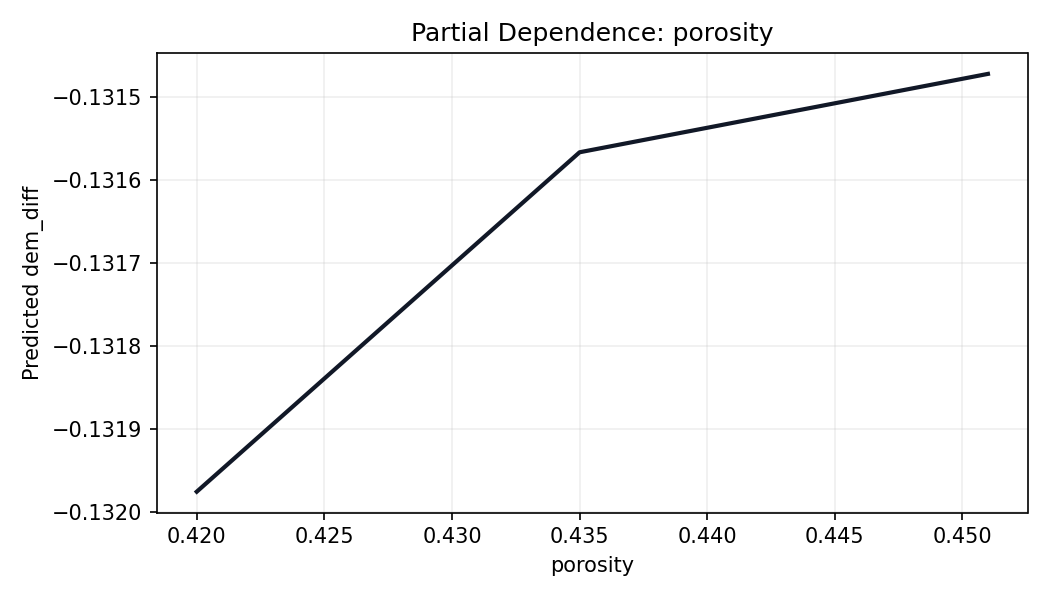

The table this chart was drawn from, first rows:
porosity, prediction
0.42, -0.132
0.435, -0.1316
0.451, -0.1315
